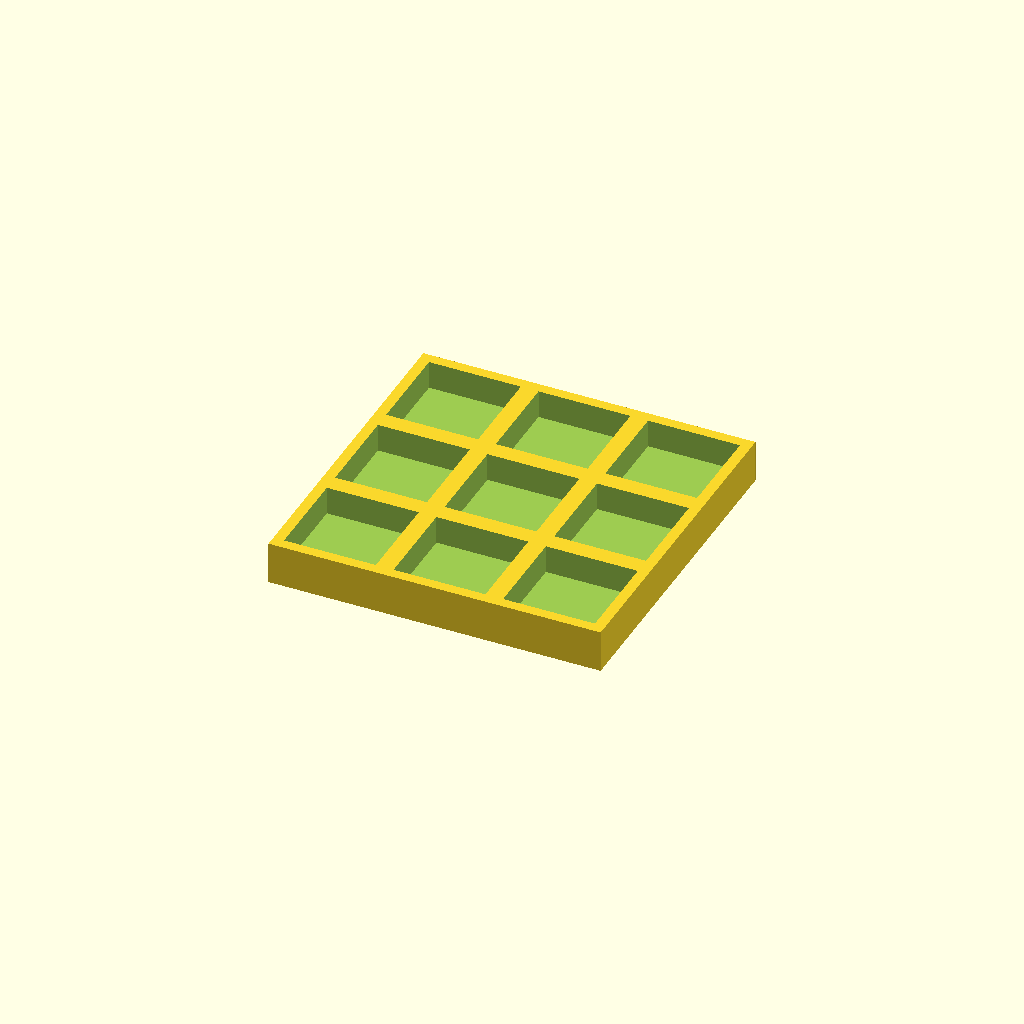
Cell 1 — every parameter at its default value.
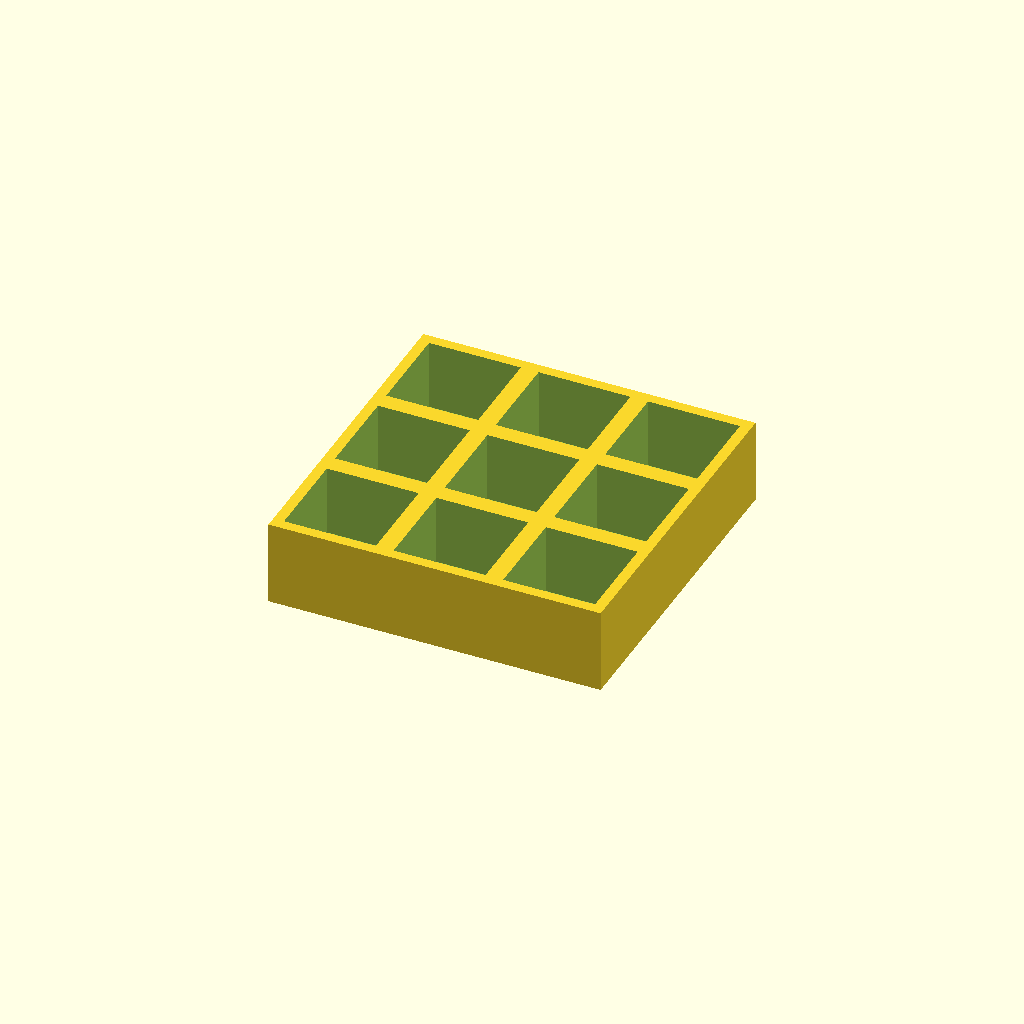
Cell 2: the same model with thickness = 24.
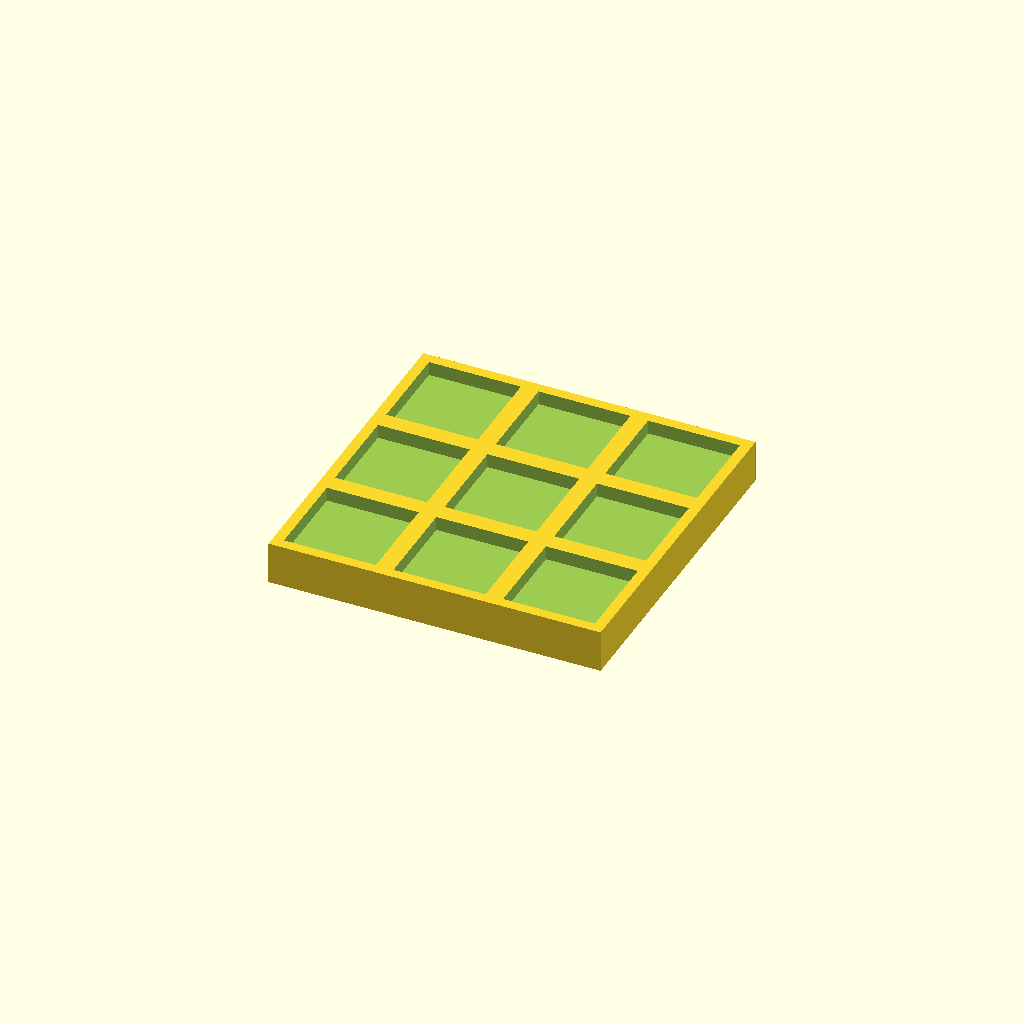
Cell 3: floor_t = 8 (everything else at default).
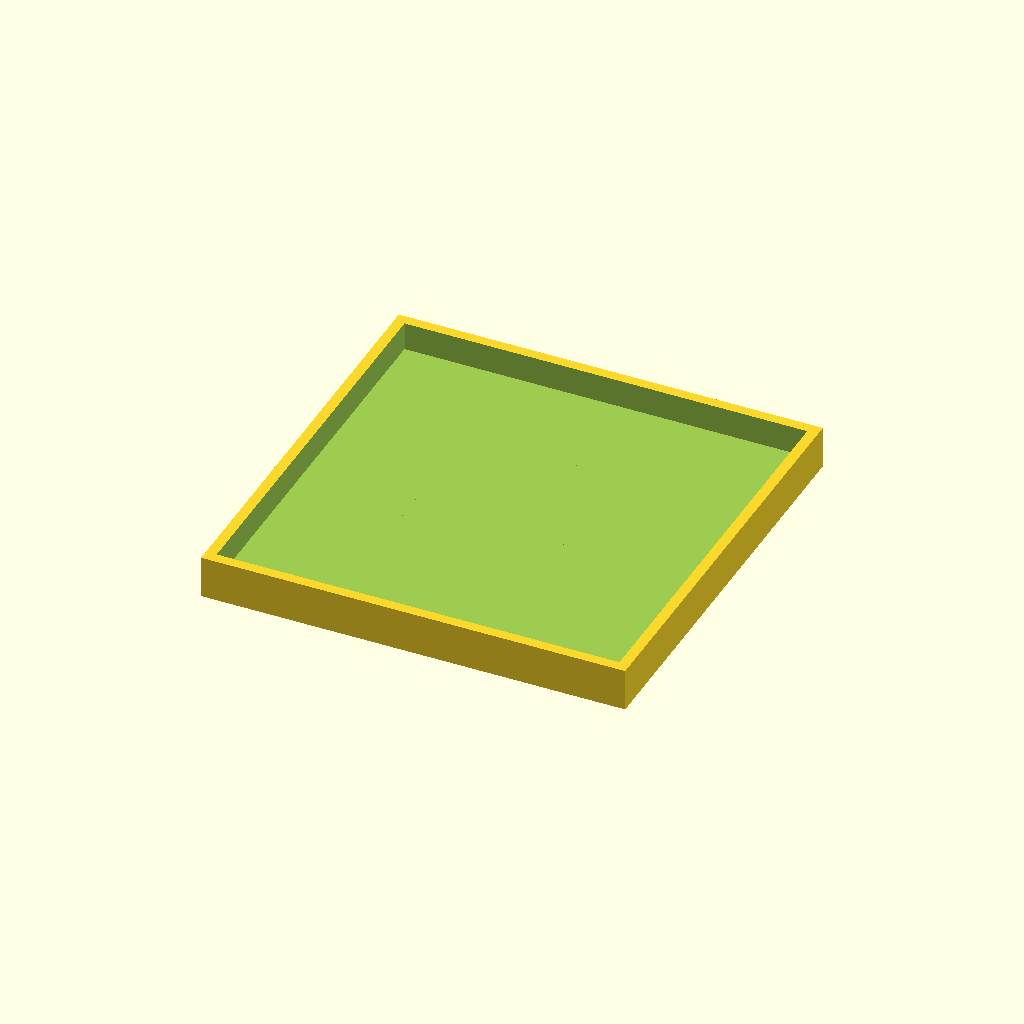
Cell 4: pocket = 52 (everything else at default).
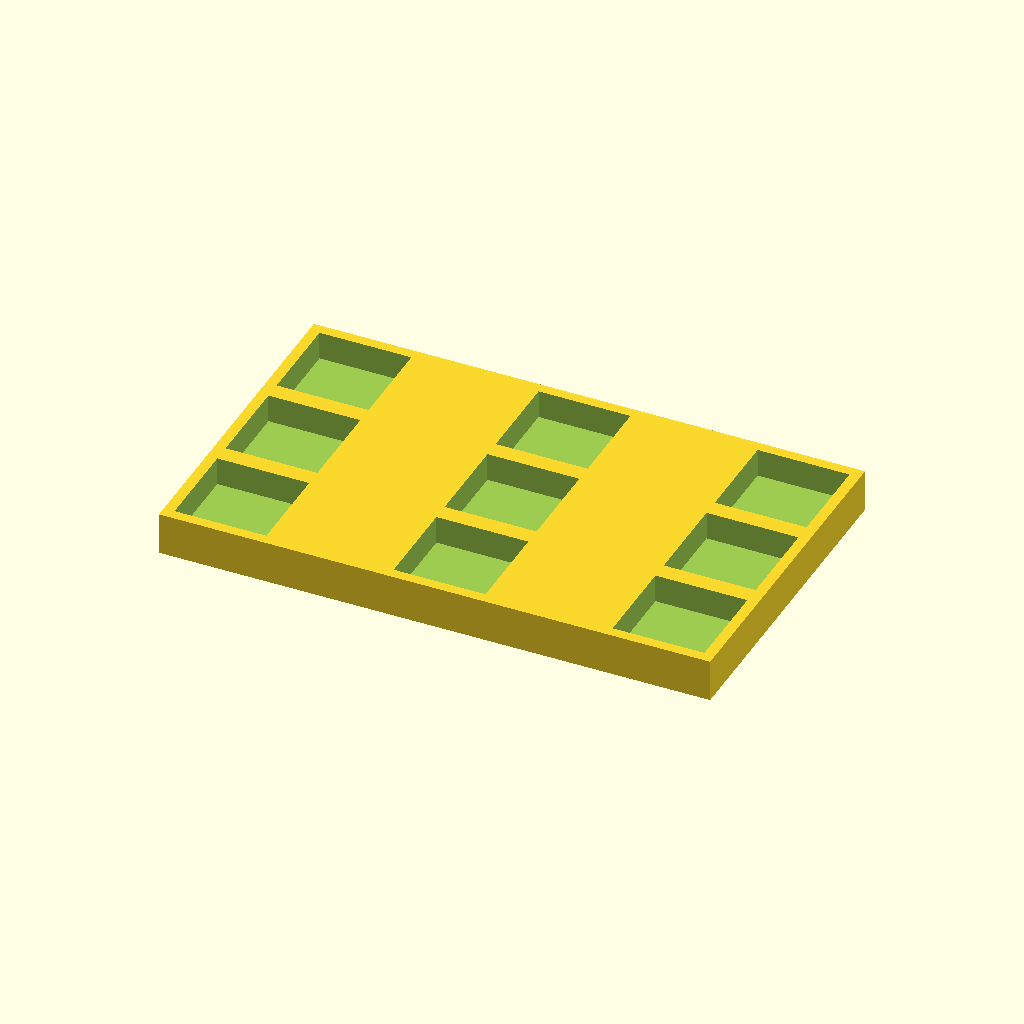
Cell 5: the same model with pitch_x = 62.
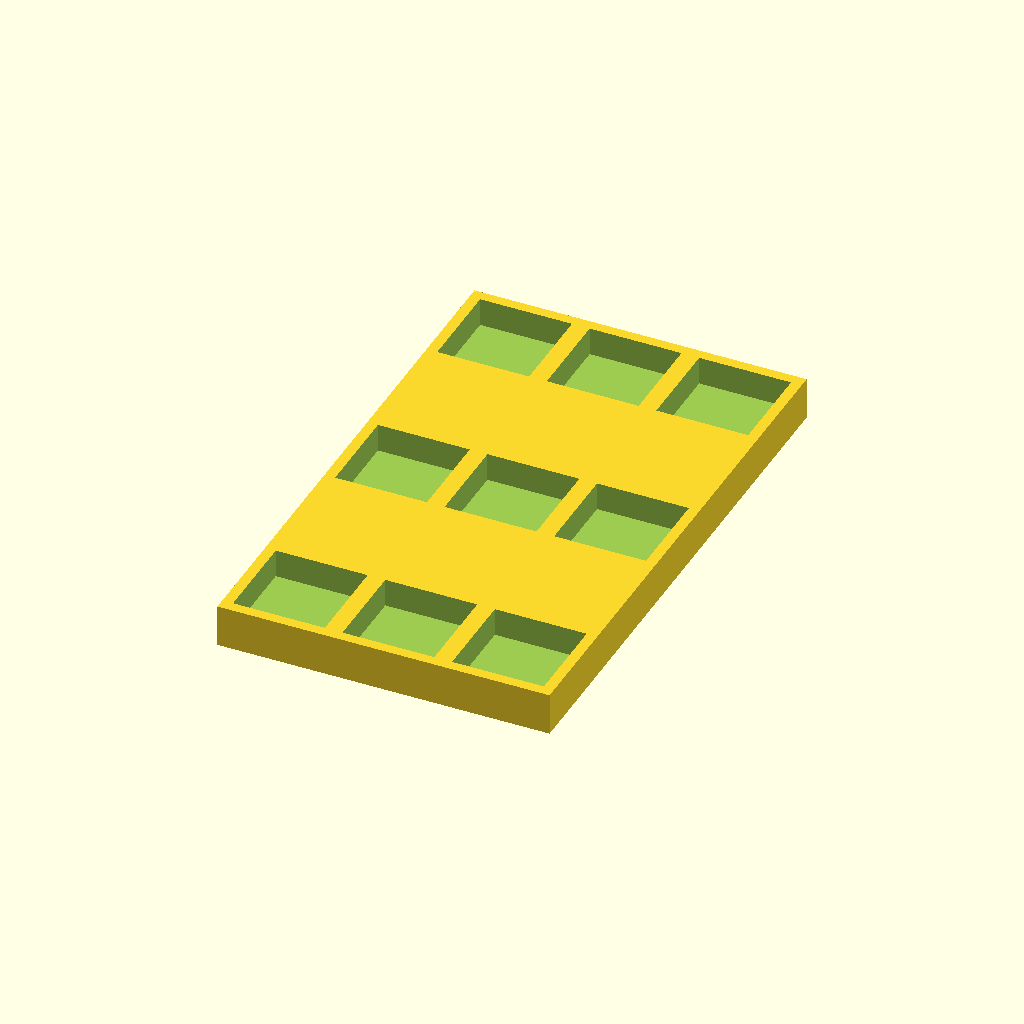
Cell 6: pitch_y = 62 (everything else at default).
All cells are drawn from one camera (rotation 55°, 0°, 25°, orthographic, colour scheme Cornfield), so only the parameter changes between them.
The OpenSCAD source (optional_data/data/place1/pocketplates/part_0089.scad):
$fn = 32;

// ----------------------------------------------------------------------
// Pocket plate 94 x 94 x 12
// 3 x 3 pockets 26 mm square, 8 mm deep
// ----------------------------------------------------------------------

// --- parameters (mm) ---
thickness = 12;  // plate thickness
floor_t = 4;     // material left under each pocket
pocket = 26;     // pocket side length
pitch_x = 31;    // pocket pitch along X
pitch_y = 31;    // pocket pitch along Y
cols = 3;        // pockets per row
rows = 3;        // rows of pockets

// --- derived feature positions (mm) ---
depth = thickness - floor_t;        // = 8   pocket depth, down to the floor
span_x = (cols - 1) * pitch_x;      // = 62   distance between outer pockets
span_y = (rows - 1) * pitch_y;      // = 62   distance between outer pocket rows
origin_x = -span_x / 2;             // = -31   X of the first pocket
origin_y = -span_y / 2;             // = -31   Y of the first pocket
plate = [span_x + pocket + 6, span_y + pocket + 6, thickness];  // = [94, 94, 12]   overall size: pockets plus 3 mm of wall on each side
feature_centers = [
  [origin_x + 0 * pitch_x, origin_y + 0 * pitch_y],
  [origin_x + 1 * pitch_x, origin_y + 0 * pitch_y],
  [origin_x + 2 * pitch_x, origin_y + 0 * pitch_y],
  [origin_x + 0 * pitch_x, origin_y + 1 * pitch_y],
  [origin_x + 1 * pitch_x, origin_y + 1 * pitch_y],
  [origin_x + 2 * pitch_x, origin_y + 1 * pitch_y],
  [origin_x + 0 * pitch_x, origin_y + 2 * pitch_y],
  [origin_x + 1 * pitch_x, origin_y + 2 * pitch_y],
  [origin_x + 2 * pitch_x, origin_y + 2 * pitch_y]
];   // pocket centres, used verbatim by the cutter loop

// plate outline, then one pocket per centre in feature_centers
difference() {
  cube(plate, center = true);
  for (centre = feature_centers)
    translate([centre[0] - pocket / 2, centre[1] - pocket / 2, plate[2] / 2 - depth])
      cube([pocket, pocket, depth + 1]);  // centred on the declared pocket centre
}
Parameter table extracted from the source (name, type, default, range or options):
thickness: number, default 12
floor_t: number, default 4
pocket: number, default 26
pitch_x: number, default 31
pitch_y: number, default 31
cols: number, default 3
rows: number, default 3
